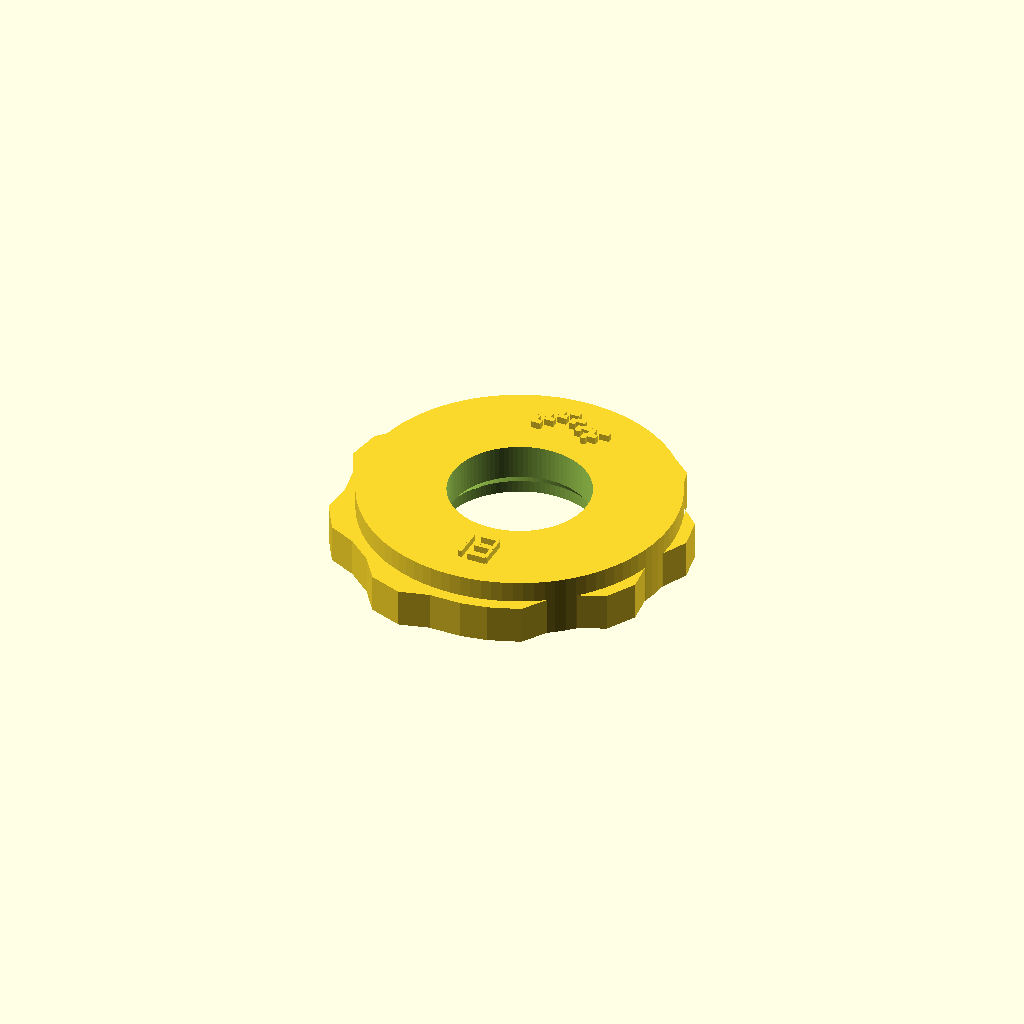
Cell 1: rendered with the file's own defaults.
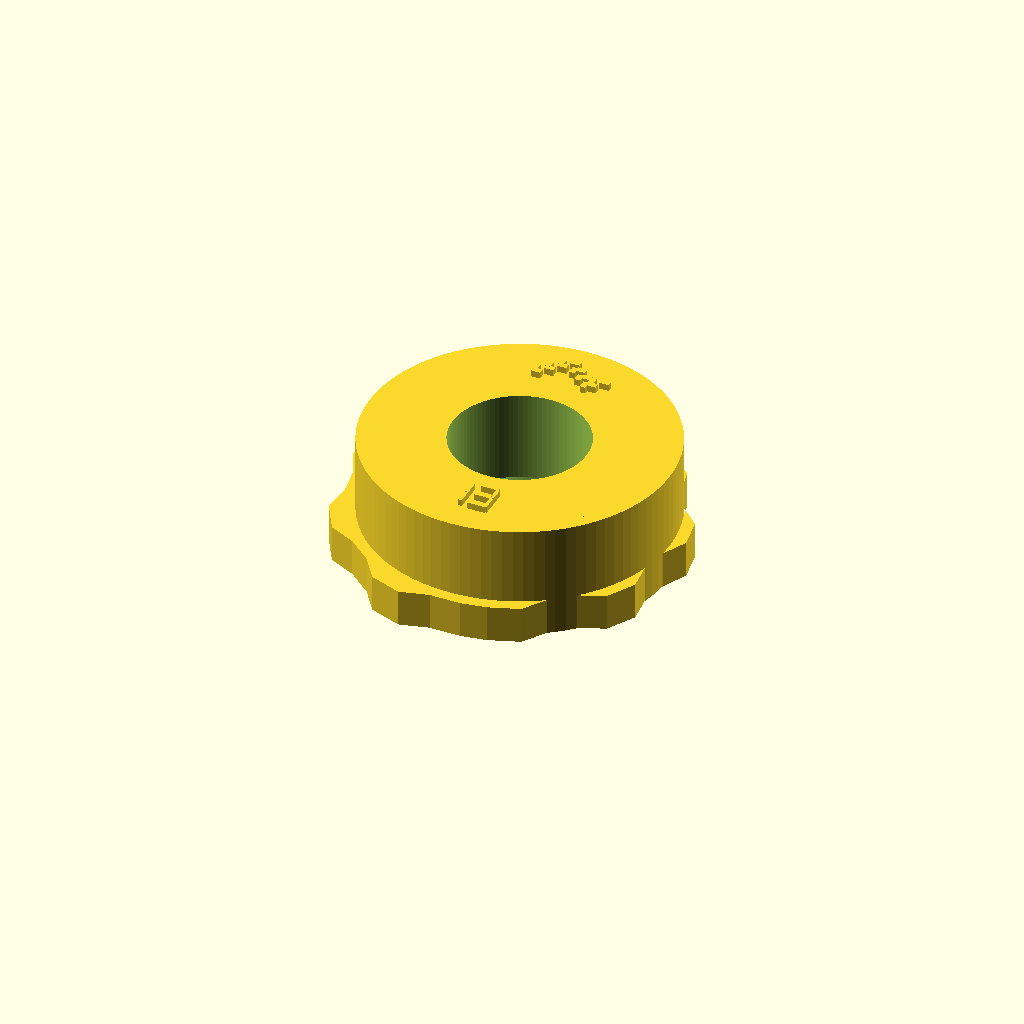
Cell 2: the same model with disc_thickness = 14.
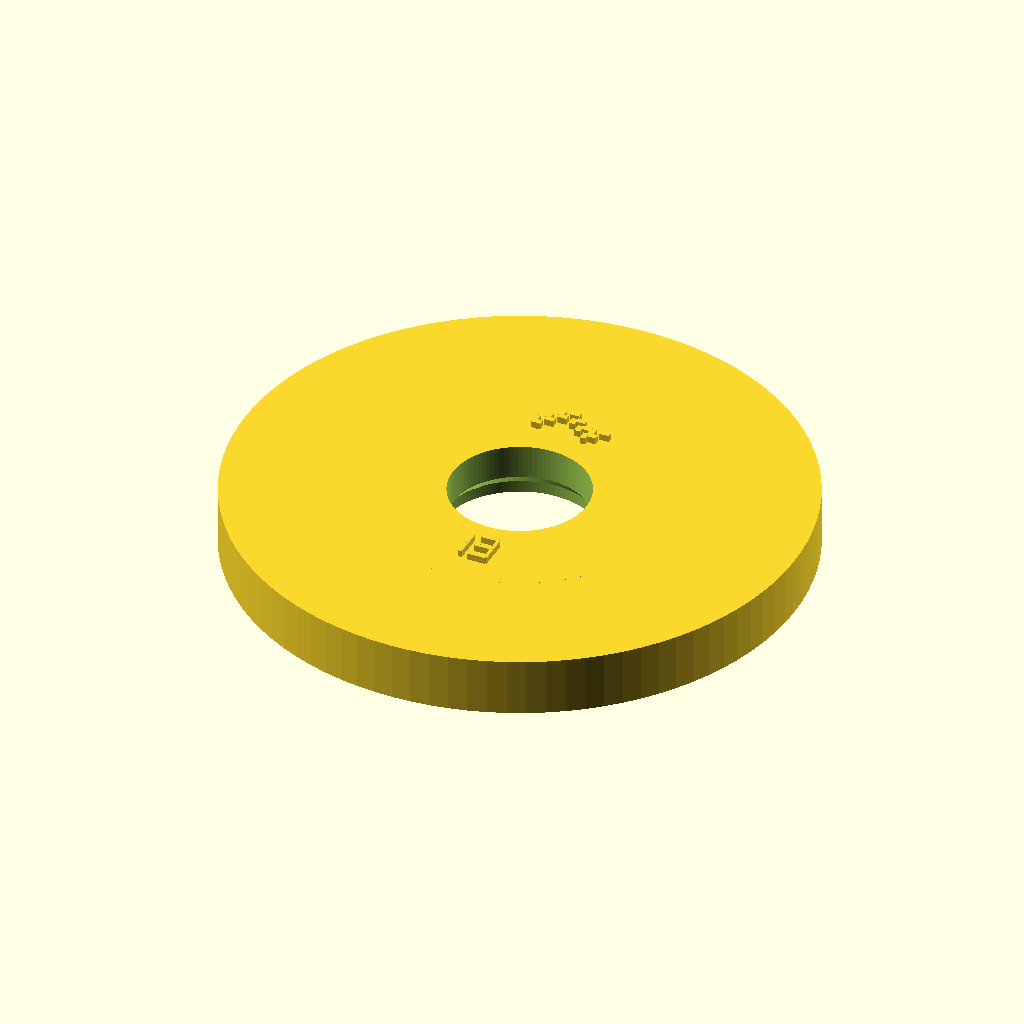
Cell 3 — body_radius set to 34, the other parameters unchanged.
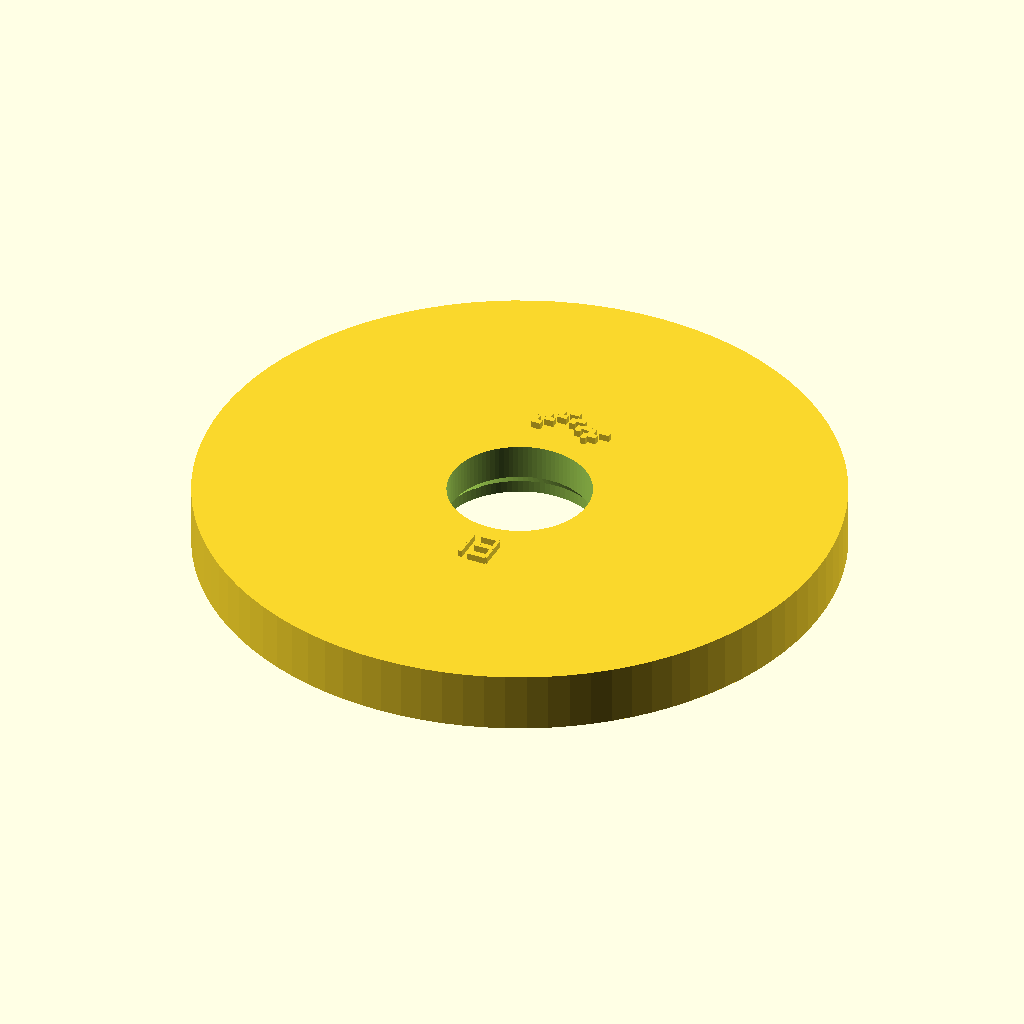
Cell 4: the same model with outer_reference_radius = 37.
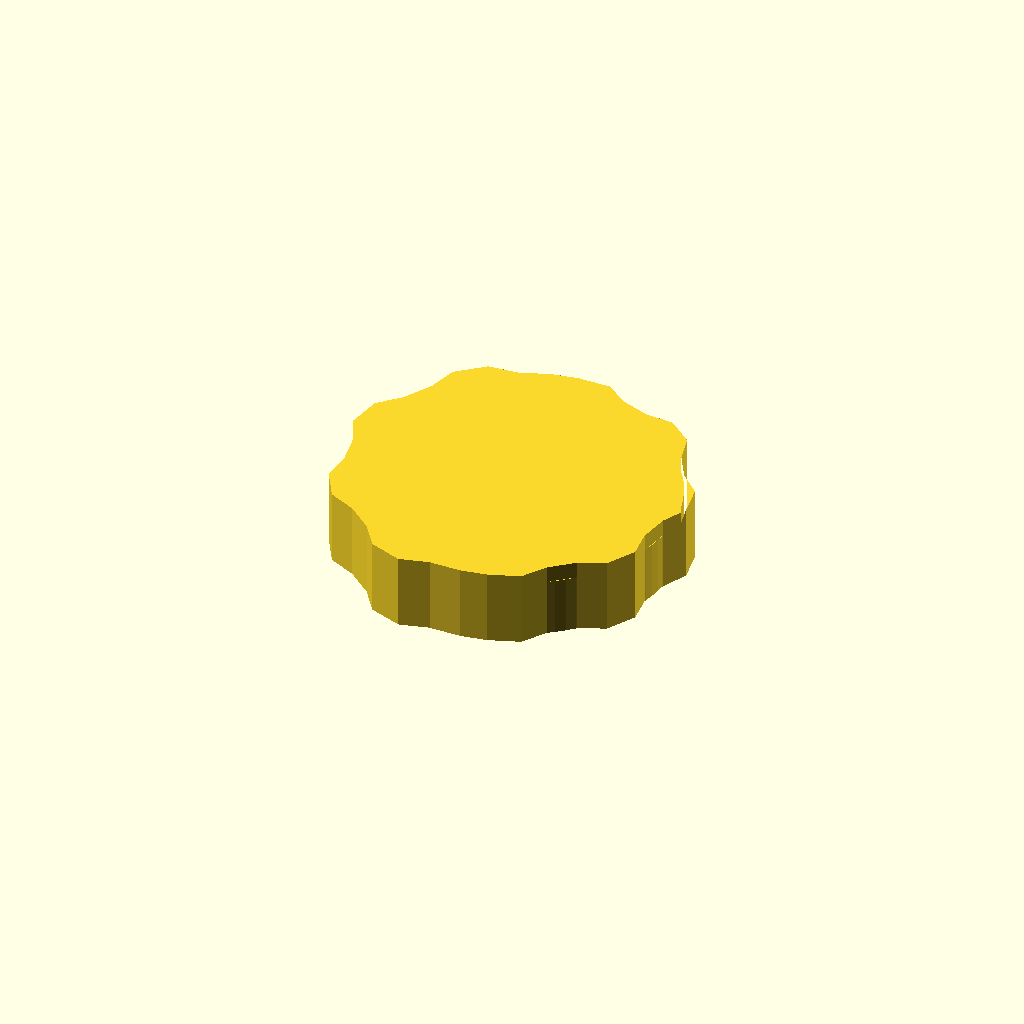
Cell 5 — lobe_thickness set to 9, the other parameters unchanged.
All cells are drawn from one camera (rotation 55°, 0°, 25°, orthographic, colour scheme Cornfield), so only the parameter changes between them.
The OpenSCAD source (models/labeled_single_cams_v1/cam_13.scad):
/*
  Elna Supermatic single cam 13
  Name: Source profile 13
  Status: source-profile
  Visible raised number and stitch preview.

  IMPORTANT:
  Labels are raised geometry, not engraved text. They should be visible in render and print.
  Cam profile is still source-derived.

  License: GPL-3.0-or-later.
*/

$fn = 96;

disc_thickness = 7;
body_radius = 17;
outer_reference_radius = 18.5;
lobe_thickness = 4.5;
label_height = 0.80;

inner_hole_rad = 8.25;
hole_bigger_rad = 9.5;
bigger_hole_ht = 1.5;
hole_cone_ht = 1.5;
cut_errors = 0.1;

gap_to_transporthole = 1;
transporthole_width = 3;
transporthole_depth = 5.5;
transporthole_length = 4;

module lobe_profile() {
    polygon(points=[
        [-1.9169, 19.9079],
        [1.9169, 19.9079],
        [4.6320, 17.9107],
        [7.9645, 16.6978],
        [11.3281, 16.4825],
        [14.2650, 14.0182],
        [15.0611, 10.7430],
        [16.8343, 7.6718],
        [19.2726, 5.3448],
        [19.9383, 1.5692],
        [18.4430, -1.4515],
        [17.8272, -4.9439],
        [18.1992, -8.2939],
        [16.2823, -11.6141],
        [13.1951, -12.9668],
        [10.4785, -15.2463],
        [8.6102, -18.0517],
        [5.0076, -19.3630],
        [1.9169, -19.9079],
        [-1.9169, -19.9079],
        [-5.3832, -20.8152],
        [-9.2560, -19.4056],
        [-11.3281, -16.4825],
        [-14.2650, -14.0182],
        [-17.5035, -12.4851],
        [-19.5642, -8.9159],
        [-19.2726, -5.3448],
        [-19.9383, -1.5692],
        [-21.4337, 1.6869],
        [-20.7181, 5.7456],
        [-18.1992, 8.2939],
        [-16.2823, 11.6141],
        [-15.3349, 15.0695],
        [-12.1777, 17.7187],
        [-8.6102, 18.0517],
        [-5.0076, 19.3630]
    ]);
}

module digit_segments(d) {
    // 7-segment digit, raised from cubes. Local digit approx 2.4 x 4.0 mm.
    seg_w = 2.2;
    seg_t = 0.42;
    seg_v = 1.72;

    module hseg(y) {
        translate([-seg_w/2, y, disc_thickness])
            cube([seg_w, seg_t, label_height]);
    }
    module vseg(x, y) {
        translate([x, y, disc_thickness])
            cube([seg_t, seg_v, label_height]);
    }

    // segment map: a top, b upper-right, c lower-right, d bottom, e lower-left, f upper-left, g middle
    if (d == 0) { hseg(1.8); vseg(0.85,0.15); vseg(0.85,-1.65); hseg(-1.8); vseg(-1.25,-1.65); vseg(-1.25,0.15); }
    if (d == 1) { vseg(0.85,0.15); vseg(0.85,-1.65); }
    if (d == 2) { hseg(1.8); vseg(0.85,0.15); hseg(0); vseg(-1.25,-1.65); hseg(-1.8); }
    if (d == 3) { hseg(1.8); vseg(0.85,0.15); hseg(0); vseg(0.85,-1.65); hseg(-1.8); }
    if (d == 4) { vseg(-1.25,0.15); hseg(0); vseg(0.85,0.15); vseg(0.85,-1.65); }
    if (d == 5) { hseg(1.8); vseg(-1.25,0.15); hseg(0); vseg(0.85,-1.65); hseg(-1.8); }
    if (d == 6) { hseg(1.8); vseg(-1.25,0.15); hseg(0); vseg(0.85,-1.65); vseg(-1.25,-1.65); hseg(-1.8); }
    if (d == 7) { hseg(1.8); vseg(0.85,0.15); vseg(0.85,-1.65); }
    if (d == 8) { hseg(1.8); vseg(0.85,0.15); vseg(0.85,-1.65); hseg(-1.8); vseg(-1.25,-1.65); vseg(-1.25,0.15); hseg(0); }
    if (d == 9) { hseg(1.8); vseg(0.85,0.15); vseg(0.85,-1.65); hseg(-1.8); vseg(-1.25,0.15); hseg(0); }
}

module raised_cam_number() {
    translate([-1.55, -13.2, 0]) digit_segments(1);
    translate([ 1.55, -13.2, 0]) digit_segments(3);
}

module raised_stitch_preview() {
            translate([-4.0250, 11.5400, disc_thickness])
                rotate([0,0,0.0000])
                    cube(size=[1.1500, 0.7000, 0.8000], center=false);
            translate([-3.4500, 12.0600, disc_thickness])
                rotate([0,0,90.0000])
                    cube(size=[1.0400, 0.7000, 0.8000], center=false);
            translate([-2.8750, 12.5800, disc_thickness])
                rotate([0,0,0.0000])
                    cube(size=[1.1500, 0.7000, 0.8000], center=false);
            translate([-2.3000, 13.1000, disc_thickness])
                rotate([0,0,90.0000])
                    cube(size=[1.0400, 0.7000, 0.8000], center=false);
            translate([-1.7250, 13.6200, disc_thickness])
                rotate([0,0,0.0000])
                    cube(size=[1.1500, 0.7000, 0.8000], center=false);
            translate([-1.1500, 14.1400, disc_thickness])
                rotate([0,0,90.0000])
                    cube(size=[1.0400, 0.7000, 0.8000], center=false);
            translate([-0.5750, 14.6600, disc_thickness])
                rotate([0,0,0.0000])
                    cube(size=[1.1500, 0.7000, 0.8000], center=false);
            translate([0.0000, 14.1400, disc_thickness])
                rotate([0,0,-90.0000])
                    cube(size=[1.0400, 0.7000, 0.8000], center=false);
            translate([0.5750, 13.6200, disc_thickness])
                rotate([0,0,0.0000])
                    cube(size=[1.1500, 0.7000, 0.8000], center=false);
            translate([1.1500, 13.1000, disc_thickness])
                rotate([0,0,-90.0000])
                    cube(size=[1.0400, 0.7000, 0.8000], center=false);
            translate([1.7250, 12.5800, disc_thickness])
                rotate([0,0,0.0000])
                    cube(size=[1.1500, 0.7000, 0.8000], center=false);
            translate([2.3000, 12.0600, disc_thickness])
                rotate([0,0,-90.0000])
                    cube(size=[1.0400, 0.7000, 0.8000], center=false);
            translate([2.8750, 11.5400, disc_thickness])
                rotate([0,0,0.0000])
                    cube(size=[1.1500, 0.7000, 0.8000], center=false);
            translate([3.4500, 12.0600, disc_thickness])
                rotate([0,0,90.0000])
                    cube(size=[1.0400, 0.7000, 0.8000], center=false);
            translate([4.0250, 12.5800, disc_thickness])
                rotate([0,0,0.0000])
                    cube(size=[1.1500, 0.7000, 0.8000], center=false);
}

module elna_single_cam_13() {
    difference() {
        union() {
            // body
            cylinder(h = disc_thickness, r = body_radius);
            cylinder(h = disc_thickness, r = outer_reference_radius);

            // lower cam contour
            linear_extrude(height = lobe_thickness)
                lobe_profile();

            // visible raised labels
            raised_cam_number();
            raised_stitch_preview();
        }

        // Main shaft hole
        translate([0, 0, disc_thickness / 2])
            cylinder(h = disc_thickness + label_height + 1, r = inner_hole_rad, center = true);

        // Lower widened hole
        translate([0, 0, -cut_errors])
            cylinder(h = bigger_hole_ht + cut_errors, r = hole_bigger_rad);

        // Taper from widened hole to main hole
        translate([0, 0, bigger_hole_ht - cut_errors])
            cylinder(h = hole_cone_ht, r1 = hole_bigger_rad, r2 = inner_hole_rad);

        // Transport slot
        translate([0, hole_bigger_rad + gap_to_transporthole + transporthole_length / 2,
                   transporthole_depth / 2 - cut_errors])
            cube(size = [transporthole_width, transporthole_length, transporthole_depth + label_height + 1], center = true);
    }
}

elna_single_cam_13();
Parameter table extracted from the source (name, type, default, range or options):
disc_thickness: number, default 7
body_radius: number, default 17
outer_reference_radius: number, default 18.5
lobe_thickness: number, default 4.5
label_height: number, default 0.8
inner_hole_rad: number, default 8.25
hole_bigger_rad: number, default 9.5
bigger_hole_ht: number, default 1.5
hole_cone_ht: number, default 1.5
cut_errors: number, default 0.1
gap_to_transporthole: number, default 1
transporthole_width: number, default 3
transporthole_depth: number, default 5.5
transporthole_length: number, default 4
